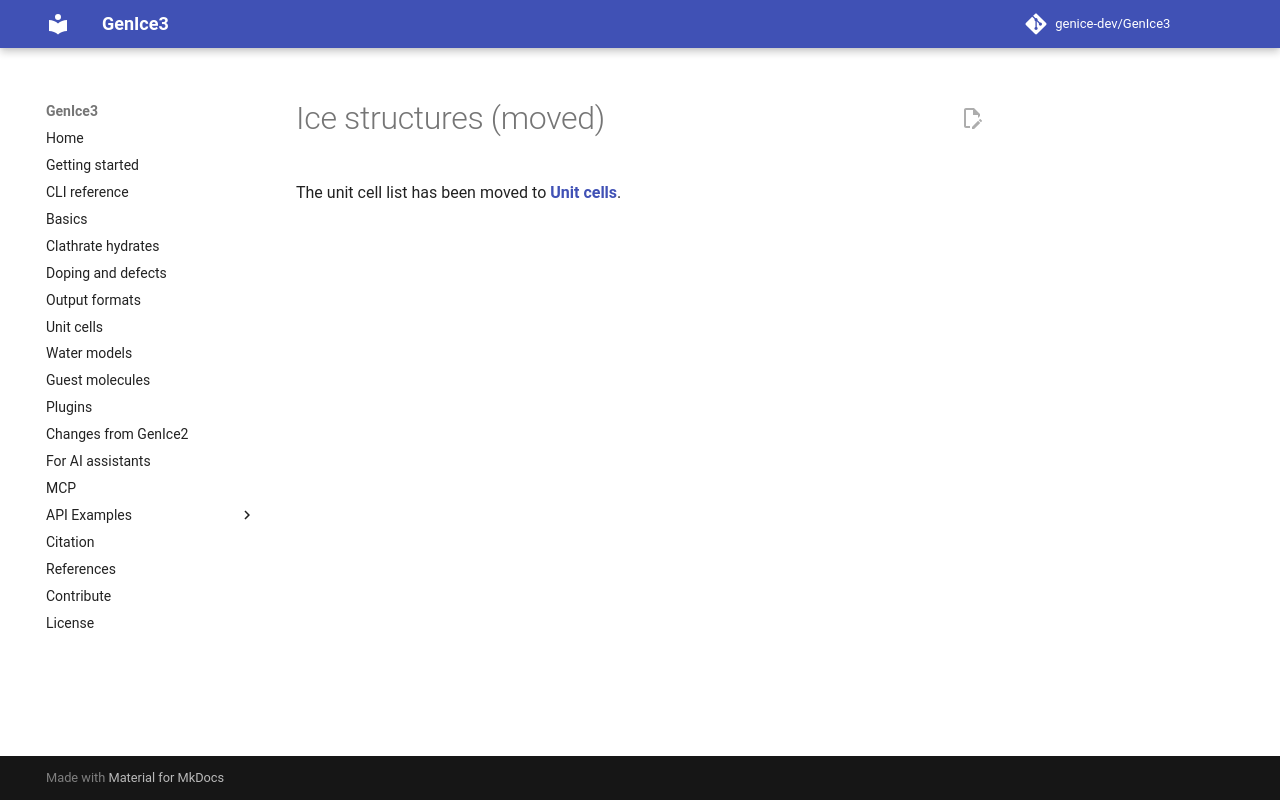

repository: genice-dev/GenIce3 · page: ice-structures/index.html · generator: mkdocs

# Ice structures (moved)

The unit cell list has been moved to **[Unit cells](unitcells.md)**.
